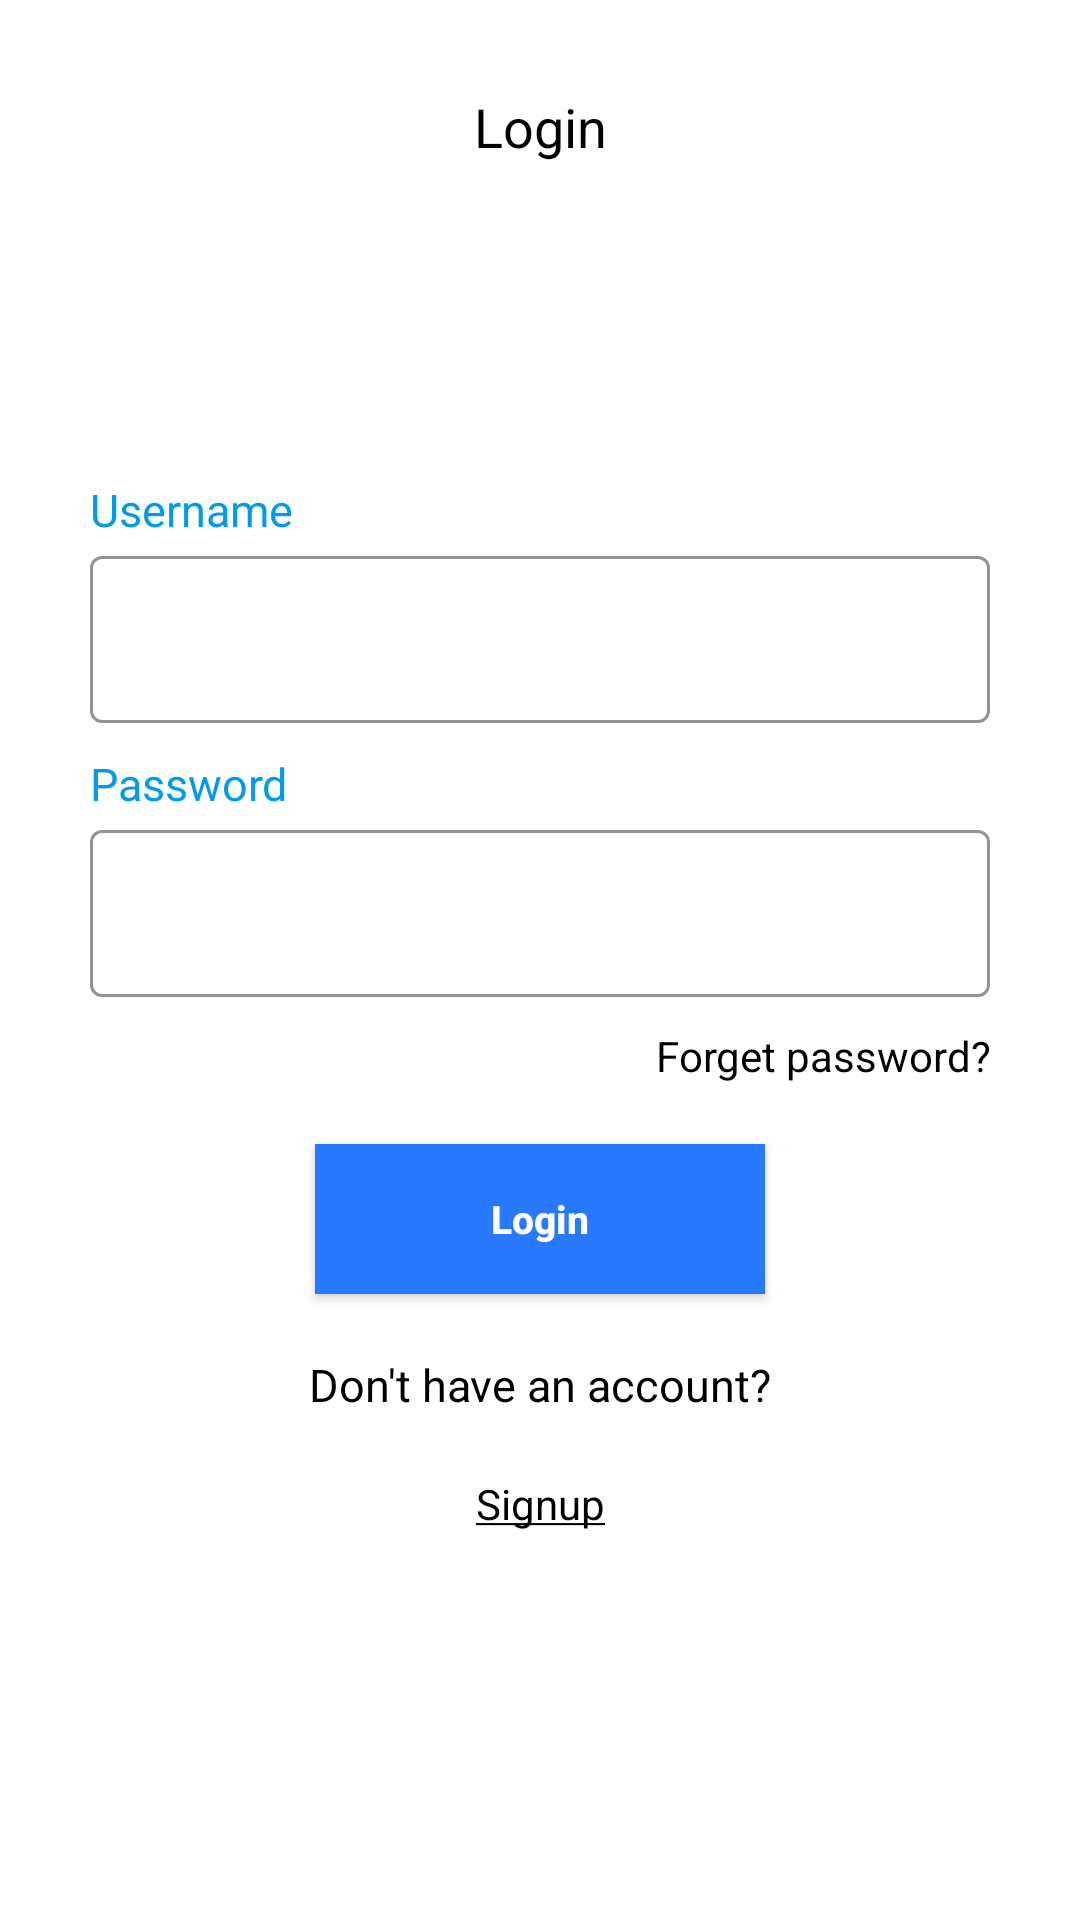

Here is an Android app screen rendered from its layout file. Give the layout XML and the strings, colors and styles it references.
<!-- AndroidManifest.xml: application theme Theme.W4D -->
<!-- res/layout/activity_login.xml -->
<?xml version="1.0" encoding="utf-8"?>
<RelativeLayout xmlns:android="http://schemas.android.com/apk/res/android"
    xmlns:app="http://schemas.android.com/apk/res-auto"
    xmlns:tools="http://schemas.android.com/tools"
    android:layout_width="match_parent"
    android:layout_height="match_parent"
    android:orientation="vertical"
    android:padding="30dp"
    tools:context=".Activities.LoginActivity">

    <TextView
        android:id="@+id/login_tv"
        android:layout_width="match_parent"
        android:layout_height="wrap_content"
        android:layout_alignParentTop="true"
        android:gravity="center"
        android:text="@string/login"
        android:textColor="@color/black"
        android:textSize="18sp"
        />

    <ScrollView
        android:id="@+id/scroll_view"
        android:layout_width="match_parent"
        android:layout_height="match_parent"
        android:layout_marginTop="6dp"
        android:layout_below="@id/login_tv">

        <LinearLayout
            android:layout_width="match_parent"
            android:layout_height="wrap_content"
            android:layout_gravity="center_vertical"
            android:orientation="vertical">

            <TextView
                android:layout_width="match_parent"
                android:layout_height="wrap_content"
                android:text="@string/username"
                android:textColor="@color/blue"
                android:textSize="15sp"
                />

            <com.google.android.material.textfield.TextInputLayout
                android:id="@+id/username"
                style="@style/Widget.MaterialComponents.TextInputLayout.OutlinedBox"
                android:layout_width="match_parent"
                android:layout_height="wrap_content"
                app:boxStrokeColor="@color/blue">

                <EditText
                    android:id="@+id/username_et"
                    android:layout_width="match_parent"
                    android:inputType="textPersonName"
                    android:textStyle="bold"
                    android:layout_height="wrap_content" />

            </com.google.android.material.textfield.TextInputLayout>

            <TextView
                android:layout_width="match_parent"
                android:layout_height="wrap_content"
                android:layout_marginTop="10dp"
                android:text="@string/password"
                android:textColor="@color/blue"
                android:textSize="15sp"
                />

            <com.google.android.material.textfield.TextInputLayout
                android:id="@+id/password_outline"
                style="@style/Widget.MaterialComponents.TextInputLayout.OutlinedBox"
                android:layout_width="match_parent"
                android:layout_height="wrap_content"
                app:boxStrokeColor="@color/blue">

                <EditText
                    android:id="@+id/password_et"
                    android:layout_width="match_parent"
                    android:layout_height="wrap_content"
                    android:inputType="textPassword"
                    android:textStyle="bold"/>
            </com.google.android.material.textfield.TextInputLayout>

            <TextView
                android:id="@+id/forget_password"
                android:layout_width="match_parent"
                android:layout_height="wrap_content"
                android:layout_marginTop="10dp"
                android:gravity="right"
                android:text="@string/forget_password"
                android:textColor="@color/black"
                />

            <androidx.appcompat.widget.AppCompatButton
                android:id="@+id/login_btn"
                android:layout_width="150dp"
                android:layout_height="50dp"
                android:layout_gravity="center"
                android:layout_marginTop="20dp"
                android:textStyle="bold"
                android:background="@color/blue_1"
                android:gravity="center"
                android:textAllCaps="false"
                android:text="@string/login"
                android:textColor="@color/white"
                android:textSize="13sp" />

            <TextView
                android:layout_width="match_parent"
                android:layout_height="wrap_content"
                android:gravity="center"
                android:layout_marginTop="20dp"
                android:text="Don't have an account?"
                android:textColor="@color/black"
                android:textSize="15sp"
                />

            <TextView
                android:id="@+id/signup_text"
                android:layout_width="match_parent"
                android:layout_height="wrap_content"
                android:layout_marginTop="20dp"
                android:gravity="center"
                android:text="@string/signup"
                android:textColor="@color/black"
                />

        </LinearLayout>
    </ScrollView>

</RelativeLayout>
<!-- resources referenced by this layout -->
<resources>
  <color name="black">#FF000000</color>
  <color name="blue">#039BE5</color>
  <color name="blue_1">#2979FF</color>
  <color name="white">#FFFFFFFF</color>
  <string name="forget_password">Forget password?</string>
  <string name="login">Login</string>
  <string name="password">Password</string>
  <string name="signup"><u>Signup</u></string>
  <string name="username">Username</string>
  <style name="Theme.W4D" parent="Theme.MaterialComponents.DayNight.NoActionBar">
          
          <item name="colorPrimary">@color/blue</item>
          <item name="colorPrimaryVariant">@color/status_bar_color</item>
          <item name="colorOnPrimary">@color/white</item>
          
          <item name="colorSecondary">@color/teal_200</item>
          <item name="colorSecondaryVariant">@color/teal_700</item>
          <item name="colorOnSecondary">@color/black</item>
          
          <item name="android:statusBarColor" tools:targetApi="l">?attr/colorPrimaryVariant</item>
          
      </style>
  <color name="status_bar_color">#CCCCCC</color>
  <color name="teal_200">#FF03DAC5</color>
  <color name="teal_700">#FF018786</color>
</resources>
